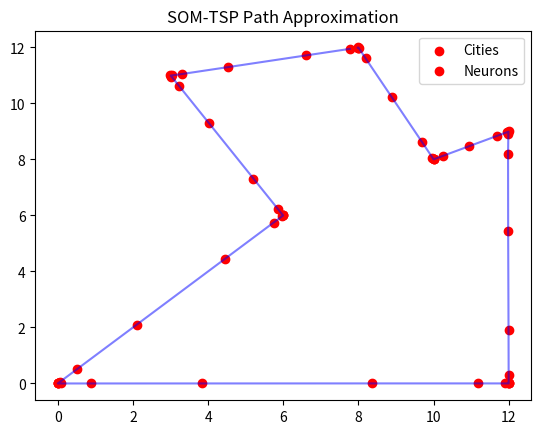

Write the Python code that produced this figure.
import numpy as np
import matplotlib.pyplot as plt

# Parameters
num_cities = 7
num_neurons = 50  # More neurons than cities to allow flexibility
num_iterations = 2000
learning_rate = 0.8
initial_radius = num_neurons // 4

# Graph coordinates (for visualization only)
city_coords = np.array([
    [0, 0], [12, 0], [10, 8], [8, 12], [3, 11], [6, 6], [12, 9]
])

# Initialize SOM ring (neurons randomly placed)
neurons = np.random.rand(num_neurons, 2) * np.max(city_coords)

# Gaussian neighborhood function
def neighborhood_function(winner_idx, neuron_idx, radius):
    distance = min(abs(neuron_idx - winner_idx), num_neurons - abs(neuron_idx - winner_idx))
    return np.exp(-distance**2 / (2 * (radius**2)))

# SOM Training Loop
for iteration in range(num_iterations):
    # Decay learning rate and radius
    lr = learning_rate * (1 - iteration / num_iterations)
    radius = initial_radius * (1 - iteration / num_iterations)

    # Select a random city
    city = city_coords[np.random.randint(0, num_cities)]

    # Find the closest neuron (winner)
    distances = np.linalg.norm(neurons - city, axis=1)
    winner_idx = np.argmin(distances)

    # Update neurons within the neighborhood
    for neuron_idx in range(num_neurons):
        influence = neighborhood_function(winner_idx, neuron_idx, radius)
        neurons[neuron_idx] += lr * influence * (city - neurons[neuron_idx])

# Plot results
plt.scatter(city_coords[:, 0], city_coords[:, 1], color='red', label="Cities")
plt.scatter(neurons[:, 0], neurons[:, 1], color='red', label="Neurons")
plt.plot(neurons[:, 0], neurons[:, 1], linestyle='-', color='blue', alpha=0.5)
plt.legend()
plt.title("SOM-TSP Path Approximation")
plt.show()
